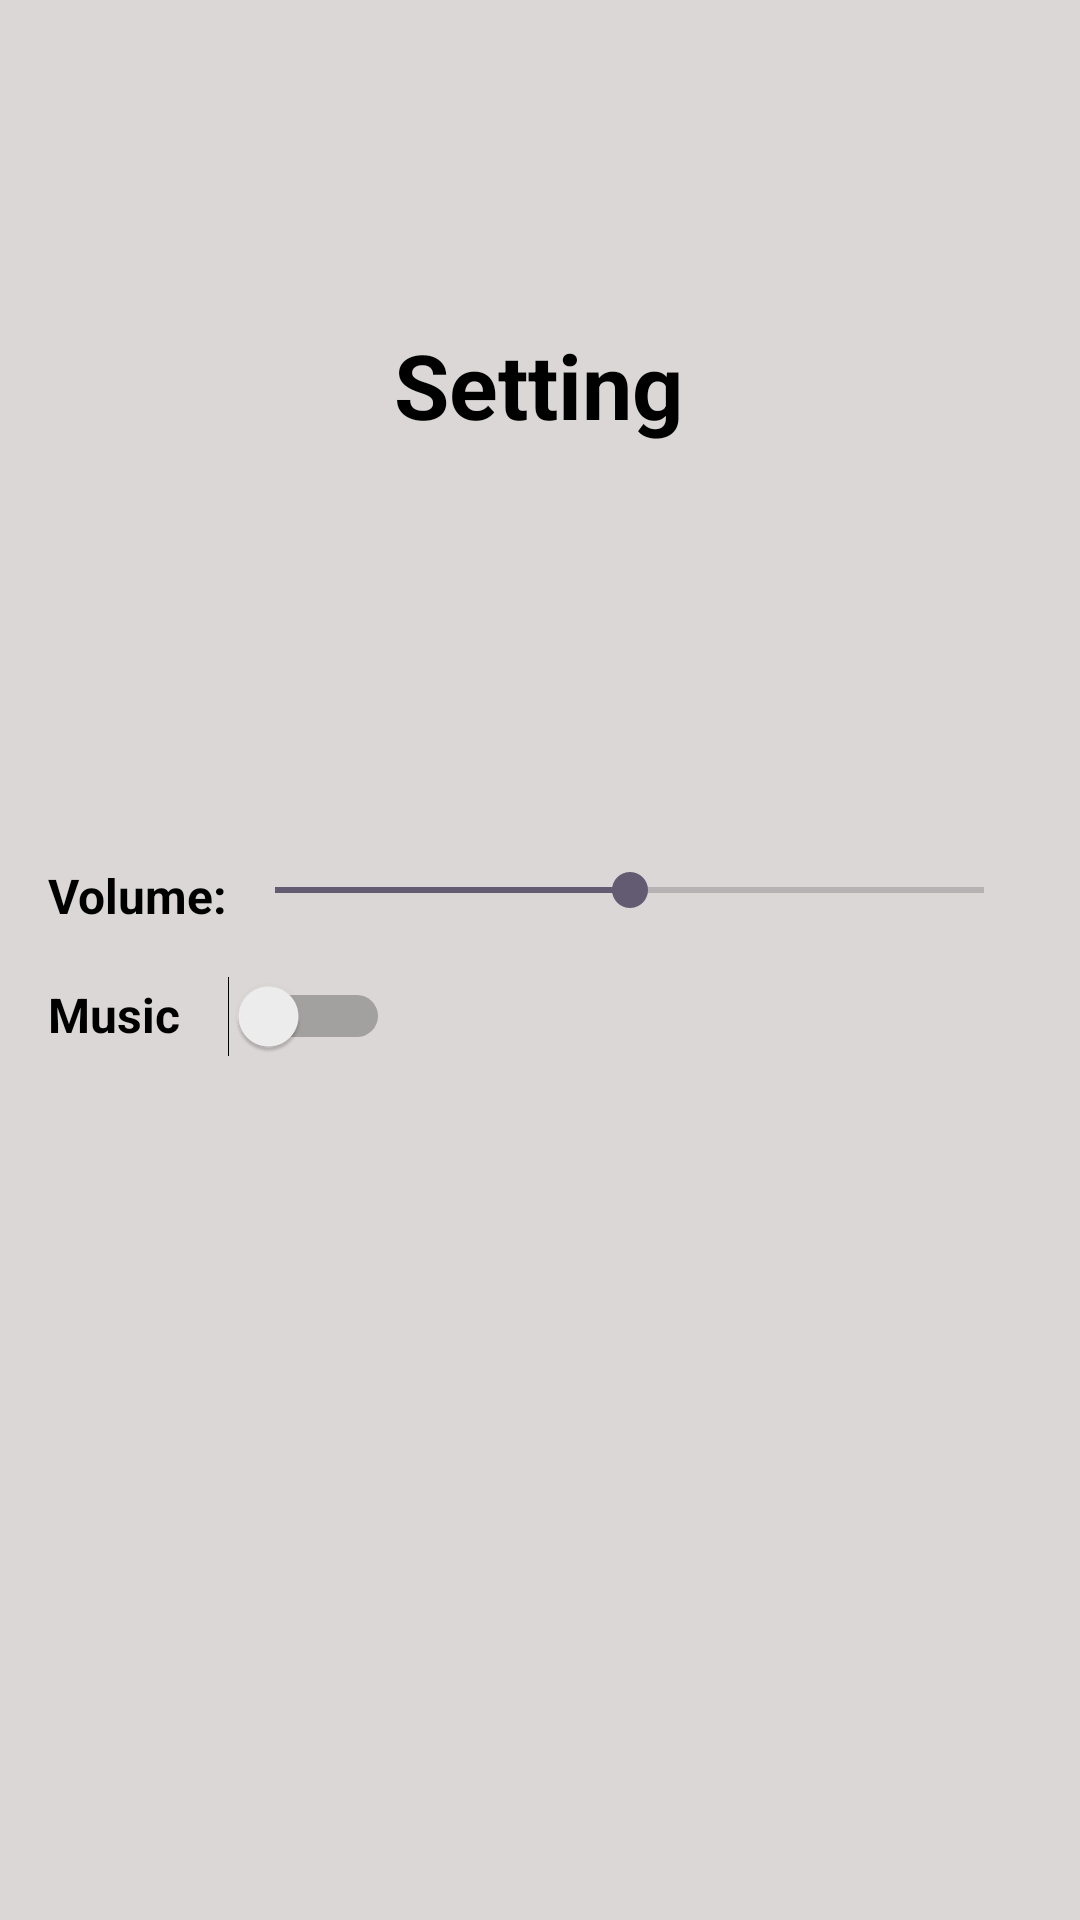

The Android layout XML behind this screen, and the referenced resources:
<!-- AndroidManifest.xml: application theme Theme.JustTap -->
<!-- res/layout/activity_setting.xml -->
<?xml version="1.0" encoding="utf-8"?>
<androidx.constraintlayout.widget.ConstraintLayout xmlns:android="http://schemas.android.com/apk/res/android"
    xmlns:app="http://schemas.android.com/apk/res-auto"
    xmlns:tools="http://schemas.android.com/tools"
    android:layout_width="match_parent"
    android:layout_height="match_parent"
    android:background="@color/rice"
    tools:context=".Setting">

    <LinearLayout
        android:id="@+id/linearLayout"
        android:layout_width="match_parent"
        android:layout_height="wrap_content"
        android:orientation="vertical"
        android:padding="16dp"
        app:layout_constraintBottom_toBottomOf="parent"
        app:layout_constraintEnd_toEndOf="parent"
        app:layout_constraintStart_toStartOf="parent"
        app:layout_constraintTop_toTopOf="parent">

        <LinearLayout
            android:layout_width="match_parent"
            android:layout_height="wrap_content"
            android:orientation="horizontal">

            <TextView
                android:layout_width="wrap_content"
                android:layout_height="wrap_content"
                android:text="Volume:"
                android:textColor="@color/black"
                android:textSize="16sp"
                android:textStyle="bold" />

            <SeekBar
                android:id="@+id/volume_seekbar"
                android:layout_width="0dp"
                android:layout_height="wrap_content"
                android:layout_weight="1"
                android:max="100"
                android:progress="50" />

        </LinearLayout>

        <LinearLayout
            android:layout_width="match_parent"
            android:layout_height="wrap_content"
            android:layout_marginTop="16dp"
            android:orientation="horizontal">

            <TextView
                android:layout_width="wrap_content"
                android:layout_height="wrap_content"
                android:text="Music"
                android:textColor="@color/black"
                android:textSize="16sp"
                android:textStyle="bold" />

            <Switch
                android:id="@+id/music_switch"
                android:layout_width="wrap_content"
                android:layout_height="wrap_content"
                android:layout_marginStart="16dp" />

        </LinearLayout>

    </LinearLayout>

    <TextView
        android:id="@+id/textView3"
        android:layout_width="wrap_content"
        android:layout_height="wrap_content"
        android:layout_marginTop="108dp"
        android:text="Setting"
        android:textSize="30dp"
        android:textColor="@color/black"
        android:textStyle="bold"
        app:layout_constraintBottom_toTopOf="@+id/linearLayout"
        app:layout_constraintEnd_toEndOf="parent"
        app:layout_constraintHorizontal_bias="0.498"
        app:layout_constraintStart_toStartOf="parent"
        app:layout_constraintTop_toTopOf="parent"
        app:layout_constraintVertical_bias="0.0" />

</androidx.constraintlayout.widget.ConstraintLayout>
<!-- resources referenced by this layout -->
<resources>
  <color name="black">#FF000000</color>
  <color name="rice">#DCD7D7</color>
  <style name="Theme.JustTap" parent="Base.Theme.JustTap" />
  <style name="Base.Theme.JustTap" parent="Theme.Material3.DayNight.NoActionBar">
          
          
      </style>
</resources>
